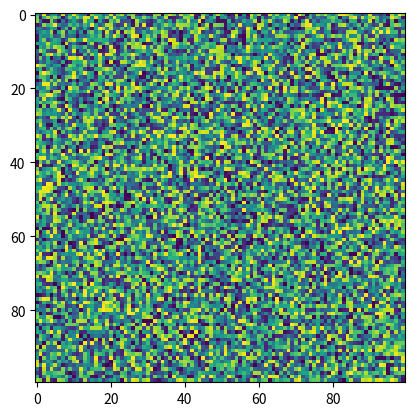

Reproduce this figure in Python.
"""Functions for converting coordinates."""
import warnings
import numpy as np


def kartesian_to_polar(v_x, v_y=None) -> tuple:
    """
    Convert vectors or point of x, y to r, phi.

    Parameters
    ----------
    v_x : array of floats 1D or tuple of (float: x, float: y)
        Either x-vector or (x, y) tuple.
    v_y : array of floats 1D or None, optional
        If v_x is not a tuple, v_y will be expected to hold an y-vector with 
        same length as the x-vector. The default is None.

    Returns
    -------
    v_r : 1D array of floats or float
        The radii.
    v_phi : 1D array of floats or float
        The angles.

    """
    if (v_y is None) and (len(v_x) == 2):
        v_x, v_y = v_x
    # polar
    v_r = np.sqrt(v_x ** 2 + v_y ** 2)
    v_phi = np.arctan2(v_y, v_x)
    return v_r, v_phi


def polar_to_kartesian(
        v_r: np.ndarray[float], v_phi: np.ndarray[float]
) -> tuple[np.ndarray[float], np.ndarray[float]]:
    """
    Convert r and phi values back to kartesian coordinates.

    v_r and v_phi must have the same shape.

    v_r: array-like
        The radii.
    v_phi: array-like
        The angles.

    Returns
    -------
    v_x : array-like
        The x-coordinates
    v_y : array-like
        The y-coordinates
    """
    v_x: np.ndarray[float] = v_r * np.cos(v_phi)
    v_y: np.ndarray[float] = v_r * np.sin(v_phi)
    return v_x, v_y


def rescale_values(
        a: np.ndarray,
        new_min: float,
        new_max: float,
        old_min: float | None = None,
        old_max: float | None = None,
        axis: int | None = None
) -> np.ndarray:
    """
    Rescale values to specified range. Ignores nans.

    Parameters
    ----------
    a : np.ndarray
        Array to be rescaled.
    new_min: float
        New lowest min value
    new_max: float
        New lowest max value
    old_min: float, optional
        The old lowest min. Useful if not the entire possible value range is
        populated. If not provided, will be inferred from a
    old_max: float, optional
        The old lowest max. Useful if not the entire possible value range is
        populated. If not provided, will be inferred from a
    axis: int, optional
        Axis along which to rescale. Defaults to all.
    """
    assert new_max > new_min, 'max has to be bigger than min'
    if old_max is None:
        old_max = np.nanmax(a, axis=axis)
    if old_min is None:
        old_min = np.nanmin(a, axis=axis)
    if np.any(old_min == old_max, axis=axis):
        warnings.warn('found same min and max in rescale_values')
    return (a - old_min) / (old_max - old_min) * (new_max - new_min) + new_min


if __name__ == '__main__':
    import matplotlib.pyplot as plt
    a = np.random.random((100, 100)) * 100
    #  a[a < 10] = np.nan
    b = rescale_values(a, -.5, 2, axis=0)

    print(np.nanmin(a), np.nanmax(a))
    print(np.nanmin(b), np.nanmax(b))

    plt.imshow(a)
    plt.show()
    plt.imshow(b)
    plt.show()
